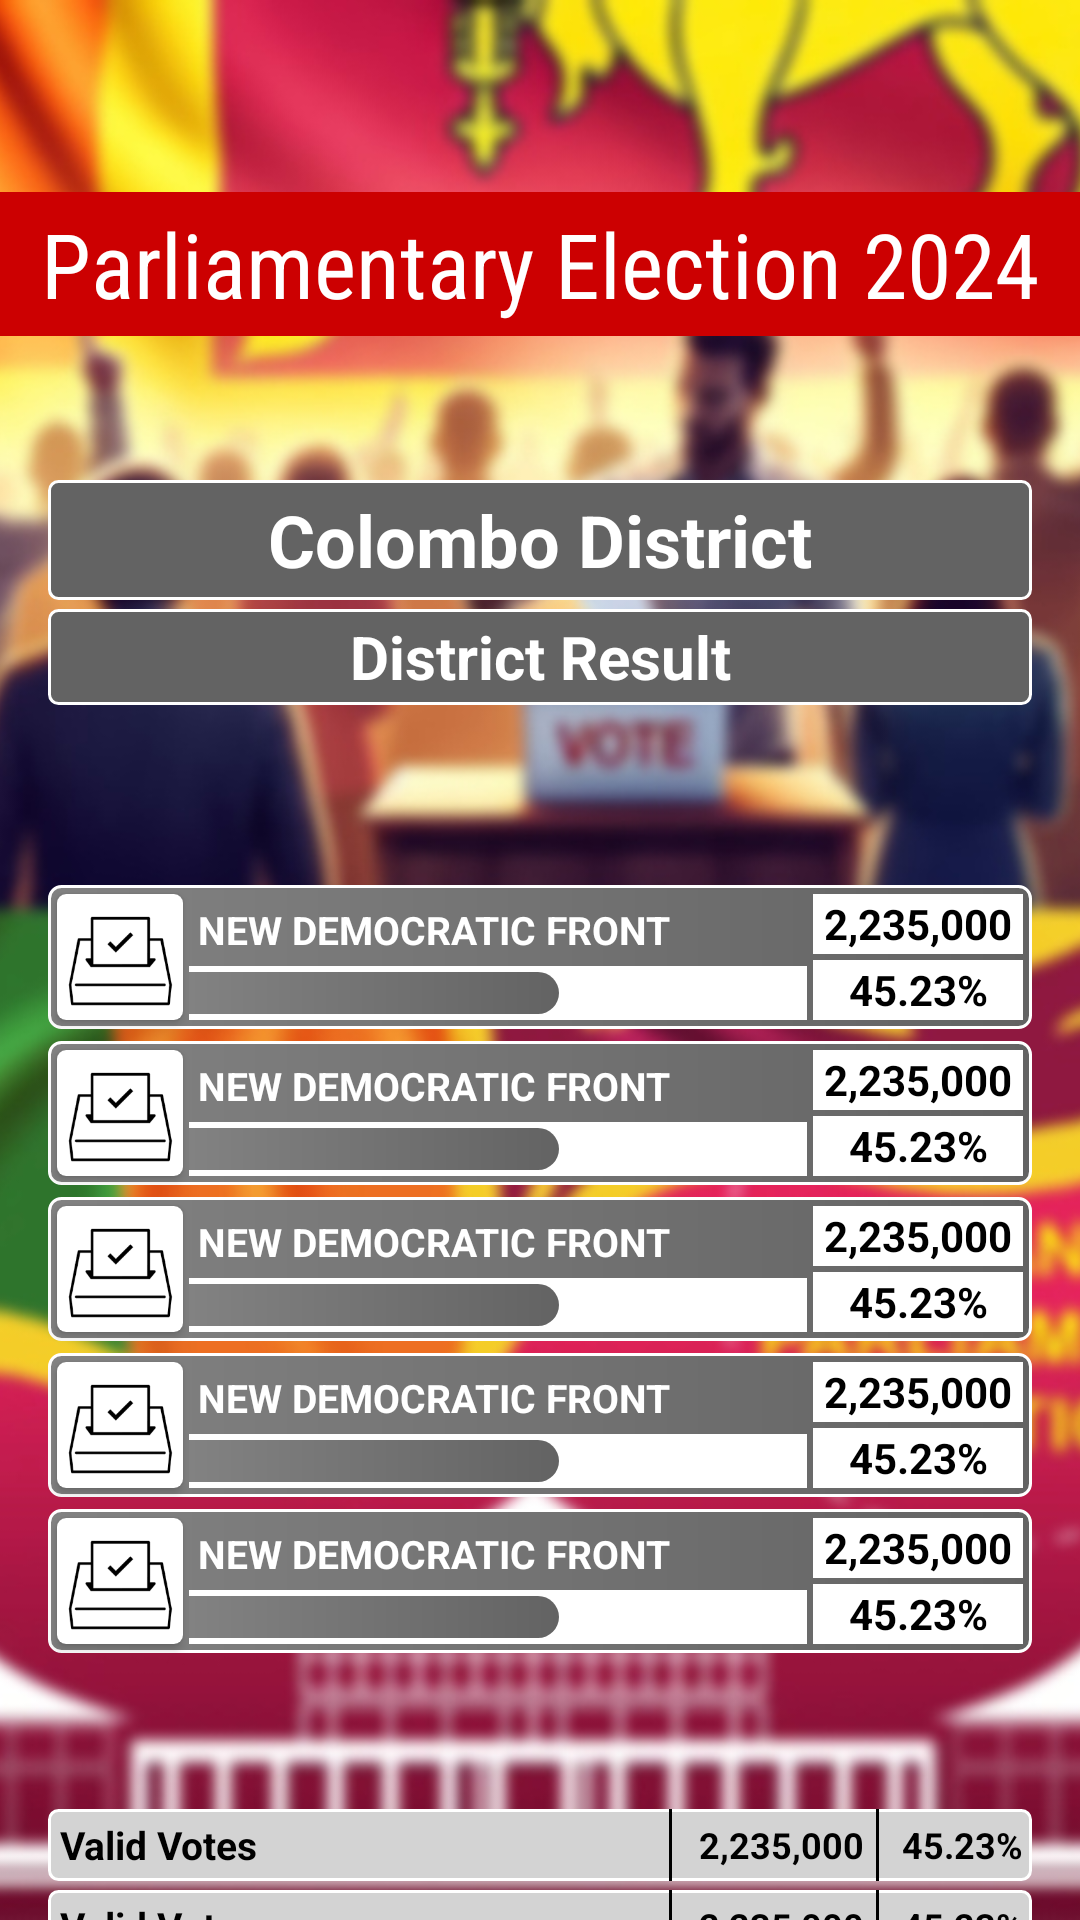

This screen was rendered from an Android layout file. Write that file and the resources it references.
<!-- AndroidManifest.xml: application theme Theme.SriLankaVoteStream -->
<!-- res/layout/activity_view_results.xml -->
<?xml version="1.0" encoding="utf-8"?>
<androidx.constraintlayout.widget.ConstraintLayout xmlns:android="http://schemas.android.com/apk/res/android"
    xmlns:app="http://schemas.android.com/apk/res-auto"
    xmlns:tools="http://schemas.android.com/tools"
    android:id="@+id/main"
    android:layout_width="match_parent"
    android:layout_height="match_parent"
    tools:context=".ViewResultsActivity">

    <ImageView
        android:id="@+id/backgroundImage"
        android:layout_width="0dp"
        android:layout_height="0dp"
        android:scaleType="centerCrop"
        android:src="@drawable/app_background"
        app:layout_constraintBottom_toBottomOf="parent"
        app:layout_constraintEnd_toEndOf="parent"
        app:layout_constraintStart_toStartOf="parent"
        app:layout_constraintTop_toTopOf="parent" />

    <TextView
        android:id="@+id/textViewHeader"
        android:layout_width="match_parent"
        android:layout_height="48dp"
        android:layout_marginTop="64dp"
        android:background="@drawable/text_view_background_title"
        android:fontFamily="sans-serif-condensed"
        android:gravity="center"
        android:text="@string/main_page_title"
        android:textAlignment="center"
        android:textColor="@color/white"
        android:textSize="30sp"
        app:layout_constraintEnd_toEndOf="parent"
        app:layout_constraintStart_toStartOf="parent"
        app:layout_constraintTop_toTopOf="parent" />

    <LinearLayout
        android:id="@+id/linearLayout"
        android:layout_width="match_parent"
        android:layout_height="wrap_content"
        android:layout_marginHorizontal="16dp"
        android:layout_marginTop="48dp"
        android:orientation="vertical"
        app:layout_constraintTop_toBottomOf="@+id/textViewHeader"
        tools:layout_editor_absoluteX="20dp">

        <TextView
            android:id="@+id/textViewElectoralDistrict"
            android:layout_width="match_parent"
            android:layout_height="40dp"
            android:background="@drawable/text_view_background_sub_title"
            android:gravity="center"
            android:text="@string/testing_district"
            android:textAlignment="center"
            android:textColor="@color/white"
            android:textSize="24sp"
            android:textStyle="bold" />

        <TextView
            android:id="@+id/textViewPollingDivision"
            android:layout_width="match_parent"
            android:layout_height="32dp"
            android:layout_marginTop="3dp"
            android:background="@drawable/text_view_background_sub_title"
            android:gravity="center"
            android:text="@string/testing_polling_division"
            android:textAlignment="center"
            android:textColor="@color/white"
            android:textSize="20sp"
            android:textStyle="bold" />

        <View
            android:layout_width="match_parent"
            android:layout_height="60dp" />

        <include
            android:id="@+id/itemViewParty1"
            layout="@layout/item_view_division_result" />

        <View
            android:layout_width="match_parent"
            android:layout_height="4dp" />

        <include
            android:id="@+id/itemViewParty2"
            layout="@layout/item_view_division_result" />

        <View
            android:layout_width="match_parent"
            android:layout_height="4dp" />

        <include
            android:id="@+id/itemViewParty3"
            layout="@layout/item_view_division_result" />

        <View
            android:layout_width="match_parent"
            android:layout_height="4dp" />

        <include
            android:id="@+id/itemViewParty4"
            layout="@layout/item_view_division_result" />

        <View
            android:layout_width="match_parent"
            android:layout_height="4dp" />

        <include
            android:id="@+id/itemViewParty5"
            layout="@layout/item_view_division_result" />

        <View
            android:layout_width="match_parent"
            android:layout_height="52dp" />

        <include
            android:id="@+id/itemViewVotes1"
            layout="@layout/item_view_votes" />

        <View
            android:layout_width="match_parent"
            android:layout_height="3dp" />

        <include
            android:id="@+id/itemViewVotes2"
            layout="@layout/item_view_votes" />

        <View
            android:layout_width="match_parent"
            android:layout_height="3dp" />

        <include
            android:id="@+id/itemViewVotes3"
            layout="@layout/item_view_votes" />

    </LinearLayout>

</androidx.constraintlayout.widget.ConstraintLayout>
<!-- res/layout/item_view_division_result.xml (included above) -->
<?xml version="1.0" encoding="utf-8"?>
<LinearLayout xmlns:android="http://schemas.android.com/apk/res/android"
    xmlns:app="http://schemas.android.com/apk/res-auto"
    android:id="@+id/linearLayoutParty"
    android:layout_width="match_parent"
    android:layout_height="48dp"
    android:background="@drawable/layout_bg_ind"
    android:orientation="horizontal">

    <androidx.cardview.widget.CardView
        android:layout_width="42dp"
        android:layout_height="42dp"
        android:layout_marginVertical="3dp"
        android:layout_marginStart="3dp"
        app:cardCornerRadius="3dp">

        <ImageView
            android:id="@+id/imageViewLogo"
            android:layout_width="match_parent"
            android:layout_height="match_parent"
            android:layout_gravity="center"
            android:scaleType="centerCrop"
            android:src="@drawable/logo_ind" />

    </androidx.cardview.widget.CardView>

    <View
        android:layout_width="2dp"
        android:layout_height="match_parent" />

    <LinearLayout
        android:layout_width="0dp"
        android:layout_height="match_parent"
        android:layout_marginVertical="3dp"
        android:layout_weight="1"
        android:orientation="vertical">

        <TextView
            android:id="@+id/textViewParty"
            android:layout_width="match_parent"
            android:layout_height="24dp"
            android:layout_marginStart="3dp"
            android:gravity="center_vertical"
            android:text="@string/testing_party_1"
            android:textColor="@color/white"
            android:textSize="13sp"
            android:textStyle="bold" />

        <View
            android:layout_width="match_parent"
            android:layout_height="2dp"
            android:background="@color/white" />

        <LinearLayout
            android:layout_width="match_parent"
            android:layout_height="0dp"
            android:layout_weight="1"
            android:background="@color/white"
            android:orientation="horizontal">

            <View
                android:id="@+id/progressView"
                android:layout_width="0dp"
                android:layout_height="match_parent"
                android:layout_weight="60"
                android:background="@drawable/view_progression_bg_ind" />

            <View
                android:id="@+id/emptyView"
                android:layout_width="0dp"
                android:layout_height="match_parent"
                android:layout_weight="40" />

        </LinearLayout>

        <View
            android:layout_width="match_parent"
            android:layout_height="2dp"
            android:background="@color/white" />

    </LinearLayout>

    <View
        android:layout_width="2dp"
        android:layout_height="match_parent" />

    <LinearLayout
        android:layout_width="70dp"
        android:layout_height="match_parent"
        android:layout_marginVertical="3dp"
        android:layout_marginEnd="3dp"
        android:orientation="vertical">

        <TextView
            android:id="@+id/textViewVotes"
            android:layout_width="match_parent"
            android:layout_height="0dp"
            android:layout_weight="1"
            android:background="@color/white"
            android:gravity="center"
            android:text="@string/testing_votes_1"
            android:textColor="@color/black"
            android:textSize="14sp"
            android:textStyle="bold" />

        <View
            android:layout_width="match_parent"
            android:layout_height="2dp" />

        <TextView
            android:id="@+id/textViewPercentage"
            android:layout_width="match_parent"
            android:layout_height="0dp"
            android:layout_weight="1"
            android:background="@color/white"
            android:gravity="center"
            android:text="@string/testing_percentage_1"
            android:textColor="@color/black"
            android:textSize="14sp"
            android:textStyle="bold" />
    </LinearLayout>

</LinearLayout>
<!-- res/layout/item_view_votes.xml (included above) -->
<?xml version="1.0" encoding="utf-8"?>
<LinearLayout xmlns:android="http://schemas.android.com/apk/res/android"
    android:layout_width="match_parent"
    android:layout_height="24dp"
    android:background="@drawable/text_view_votes_background"
    android:orientation="horizontal">

    <TextView
        android:id="@+id/textViewSectionName"
        android:layout_width="0dp"
        android:layout_height="match_parent"
        android:layout_marginStart="4dp"
        android:layout_weight="1"
        android:gravity="center_vertical"
        android:text="@string/valid_votes"
        android:textColor="@color/black"
        android:textSize="13sp"
        android:textStyle="bold" />

    <View
        android:layout_width="1dp"
        android:layout_height="match_parent"
        android:background="@color/black" />

    <TextView
        android:id="@+id/textViewVotes"
        android:layout_width="64dp"
        android:layout_height="match_parent"
        android:layout_marginEnd="4dp"
        android:gravity="center_vertical|end"
        android:text="@string/testing_votes_1"
        android:textColor="@color/black"
        android:textSize="12sp"
        android:textStyle="bold" />

    <View
        android:layout_width="1dp"
        android:layout_height="match_parent"
        android:background="@color/black" />

    <TextView
        android:id="@+id/textViewVotesPercentage"
        android:layout_width="48dp"
        android:layout_height="match_parent"
        android:layout_marginEnd="3dp"
        android:gravity="center_vertical|end"
        android:text="@string/testing_percentage_1"
        android:textColor="@color/black"
        android:textSize="12sp"
        android:textStyle="bold" />

</LinearLayout>
<!-- resources referenced by this layout -->
<resources>
  <color name="black">#FF000000</color>
  <color name="white">#FFFFFFFF</color>
  <!-- drawable app_background: jpg bitmap (drawable, 177650 bytes) -->
  <!-- drawable layout_bg_ind (drawable) -->
  <?xml version="1.0" encoding="utf-8"?>
  <shape xmlns:android="http://schemas.android.com/apk/res/android">
      <gradient
          android:startColor="@color/dark_grey_end"
          android:endColor="@color/dark_grey_start"
          android:angle="0"/>
      <stroke
          android:width="1dp"
          android:color="@color/white" />
      <corners android:radius="4dp"/>
  </shape>
  <!-- drawable logo_ind: png bitmap (drawable, 2154 bytes) -->
  <!-- drawable text_view_background_sub_title (drawable) -->
  <?xml version="1.0" encoding="utf-8"?>
  <shape xmlns:android="http://schemas.android.com/apk/res/android">
      <solid android:color="@color/dark_grey_start" />
      <stroke
          android:width="1dp"
          android:color="@color/white" />
      <corners android:radius="3dp"/>
  </shape>
  <!-- drawable text_view_background_title (drawable) -->
  <?xml version="1.0" encoding="utf-8"?>
  <shape xmlns:android="http://schemas.android.com/apk/res/android">
      <solid android:color="@color/title_red" />
  </shape>
  <!-- drawable text_view_votes_background (drawable) -->
  <?xml version="1.0" encoding="utf-8"?>
  <shape xmlns:android="http://schemas.android.com/apk/res/android">
      <solid android:color="@color/light_grey" />
      <stroke
          android:width="1dp"
          android:color="@color/white" />
      <corners android:radius="3dp" />
  </shape>
  <!-- drawable view_progression_bg_ind (drawable) -->
  <?xml version="1.0" encoding="utf-8"?>
  <shape xmlns:android="http://schemas.android.com/apk/res/android">
      <gradient
          android:startColor="@color/dark_grey_end"
          android:endColor="@color/dark_grey_start"
          android:angle="0"/>
      <corners
          android:bottomLeftRadius="0dp"
          android:bottomRightRadius="12dp"
          android:topLeftRadius="0dp"
          android:topRightRadius="12dp" />
  </shape>
  <string name="main_page_title">Parliamentary Election 2024</string>
  <string name="testing_district">Colombo District</string>
  <string name="testing_party_1">NEW DEMOCRATIC FRONT</string>
  <string name="testing_percentage_1">45.23%</string>
  <string name="testing_polling_division">District Result</string>
  <string name="testing_votes_1">2,235,000</string>
  <string name="valid_votes">Valid Votes</string>
  <style name="Theme.SriLankaVoteStream" parent="Base.Theme.SriLankaVoteStream" />
  <color name="dark_grey_end">#828282</color>
  <color name="dark_grey_start">#636363</color>
  <color name="title_red">#cc0001</color>
  <color name="light_grey">#D3D3D3</color>
  <style name="Base.Theme.SriLankaVoteStream" parent="Theme.AppCompat.NoActionBar">
          
          
      </style>
</resources>
